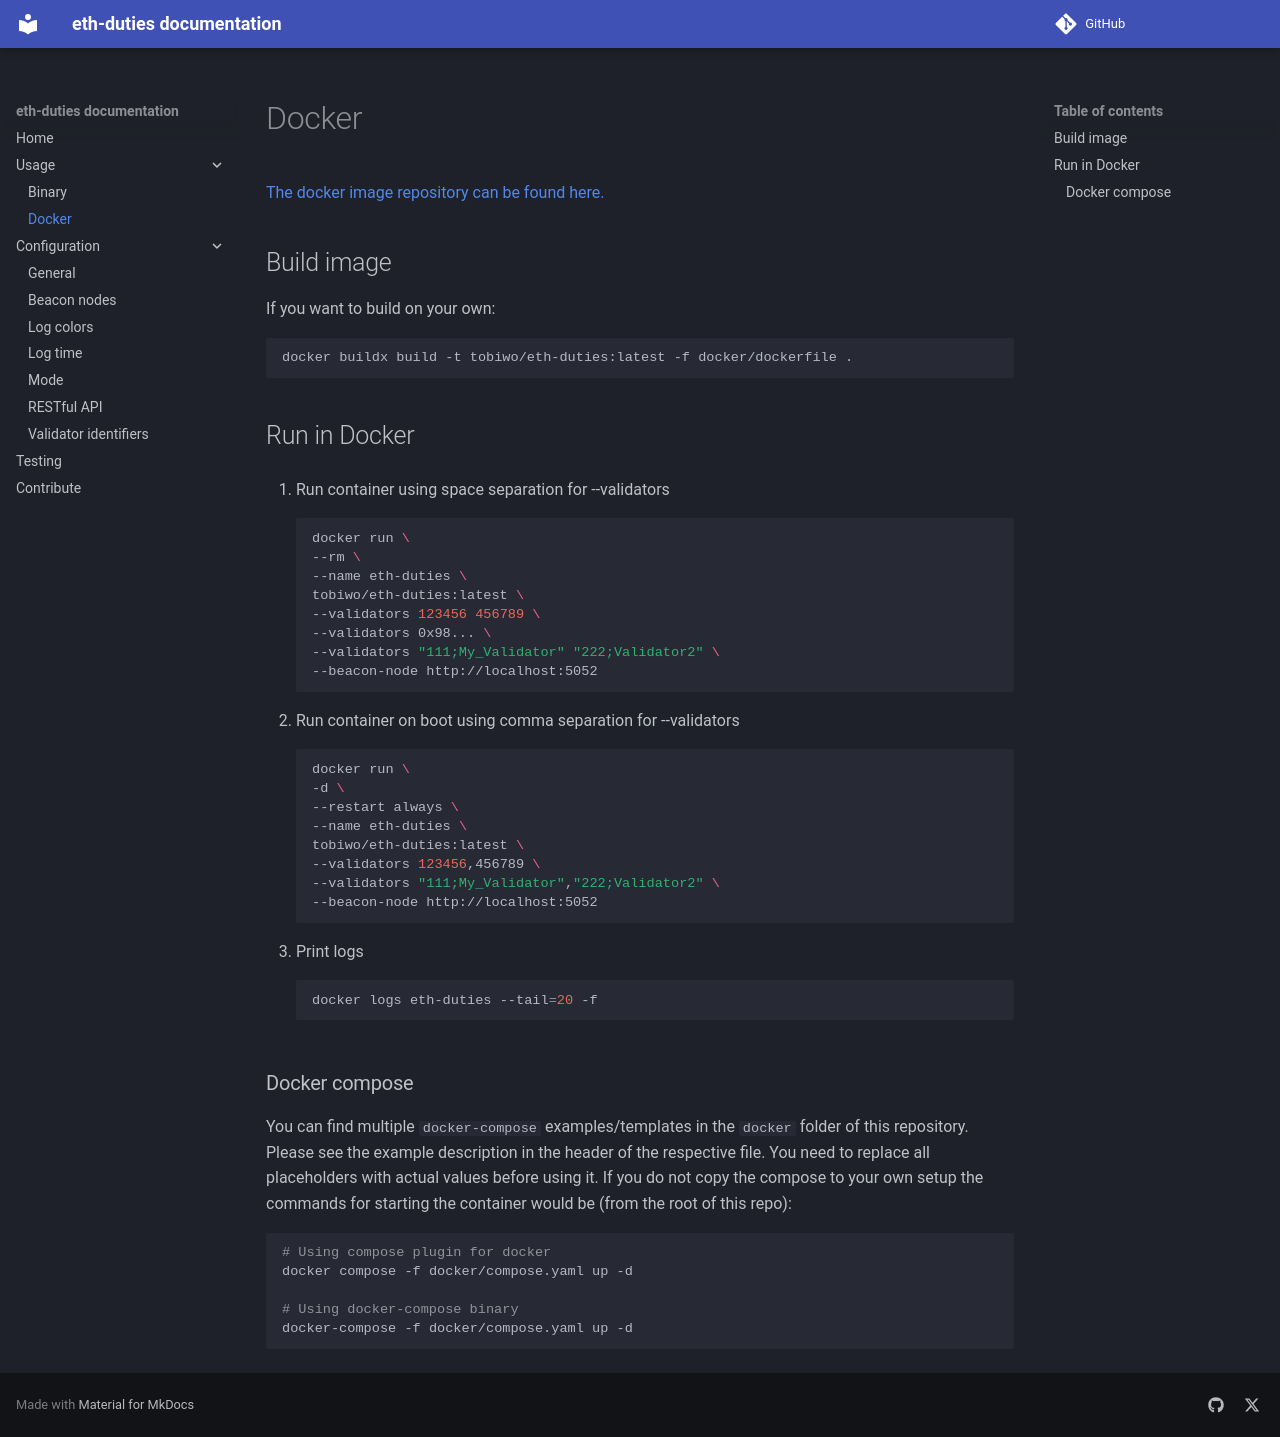

repository: TobiWo/eth-duties · page: usage/docker/index.html · generator: mkdocs

# Docker

[The docker image repository can be found here.](https://hub.docker.com/r/tobiwo/eth-duties)

## Build image

If you want to build on your own:

```bash
docker buildx build -t tobiwo/eth-duties:latest -f docker/dockerfile .
```

## Run in Docker

1. Run container using space separation for --validators

    ```bash
    docker run \
    --rm \
    --name eth-duties \
    tobiwo/eth-duties:latest \
    --validators 123456 456789 \
    --validators 0x98... \
    --validators "111;My_Validator" "222;Validator2" \
    --beacon-node http://localhost:5052
    ```

1. Run container on boot using comma separation for --validators

    ```bash
    docker run \
    -d \
    --restart always \
    --name eth-duties \
    tobiwo/eth-duties:latest \
    --validators 123456,456789 \
    --validators "111;My_Validator","222;Validator2" \
    --beacon-node http://localhost:5052
    ```

1. Print logs

    ```bash
    docker logs eth-duties --tail=20 -f
    ```

### Docker compose

You can find multiple `docker-compose` examples/templates in the `docker` folder of this repository. Please see the example description in the header of the respective file. You need to replace all placeholders with actual values before using it. If you do not copy the compose to your own setup the commands for starting the container would be (from the root of this repo):

```bash
# Using compose plugin for docker
docker compose -f docker/compose.yaml up -d

# Using docker-compose binary
docker-compose -f docker/compose.yaml up -d
```
